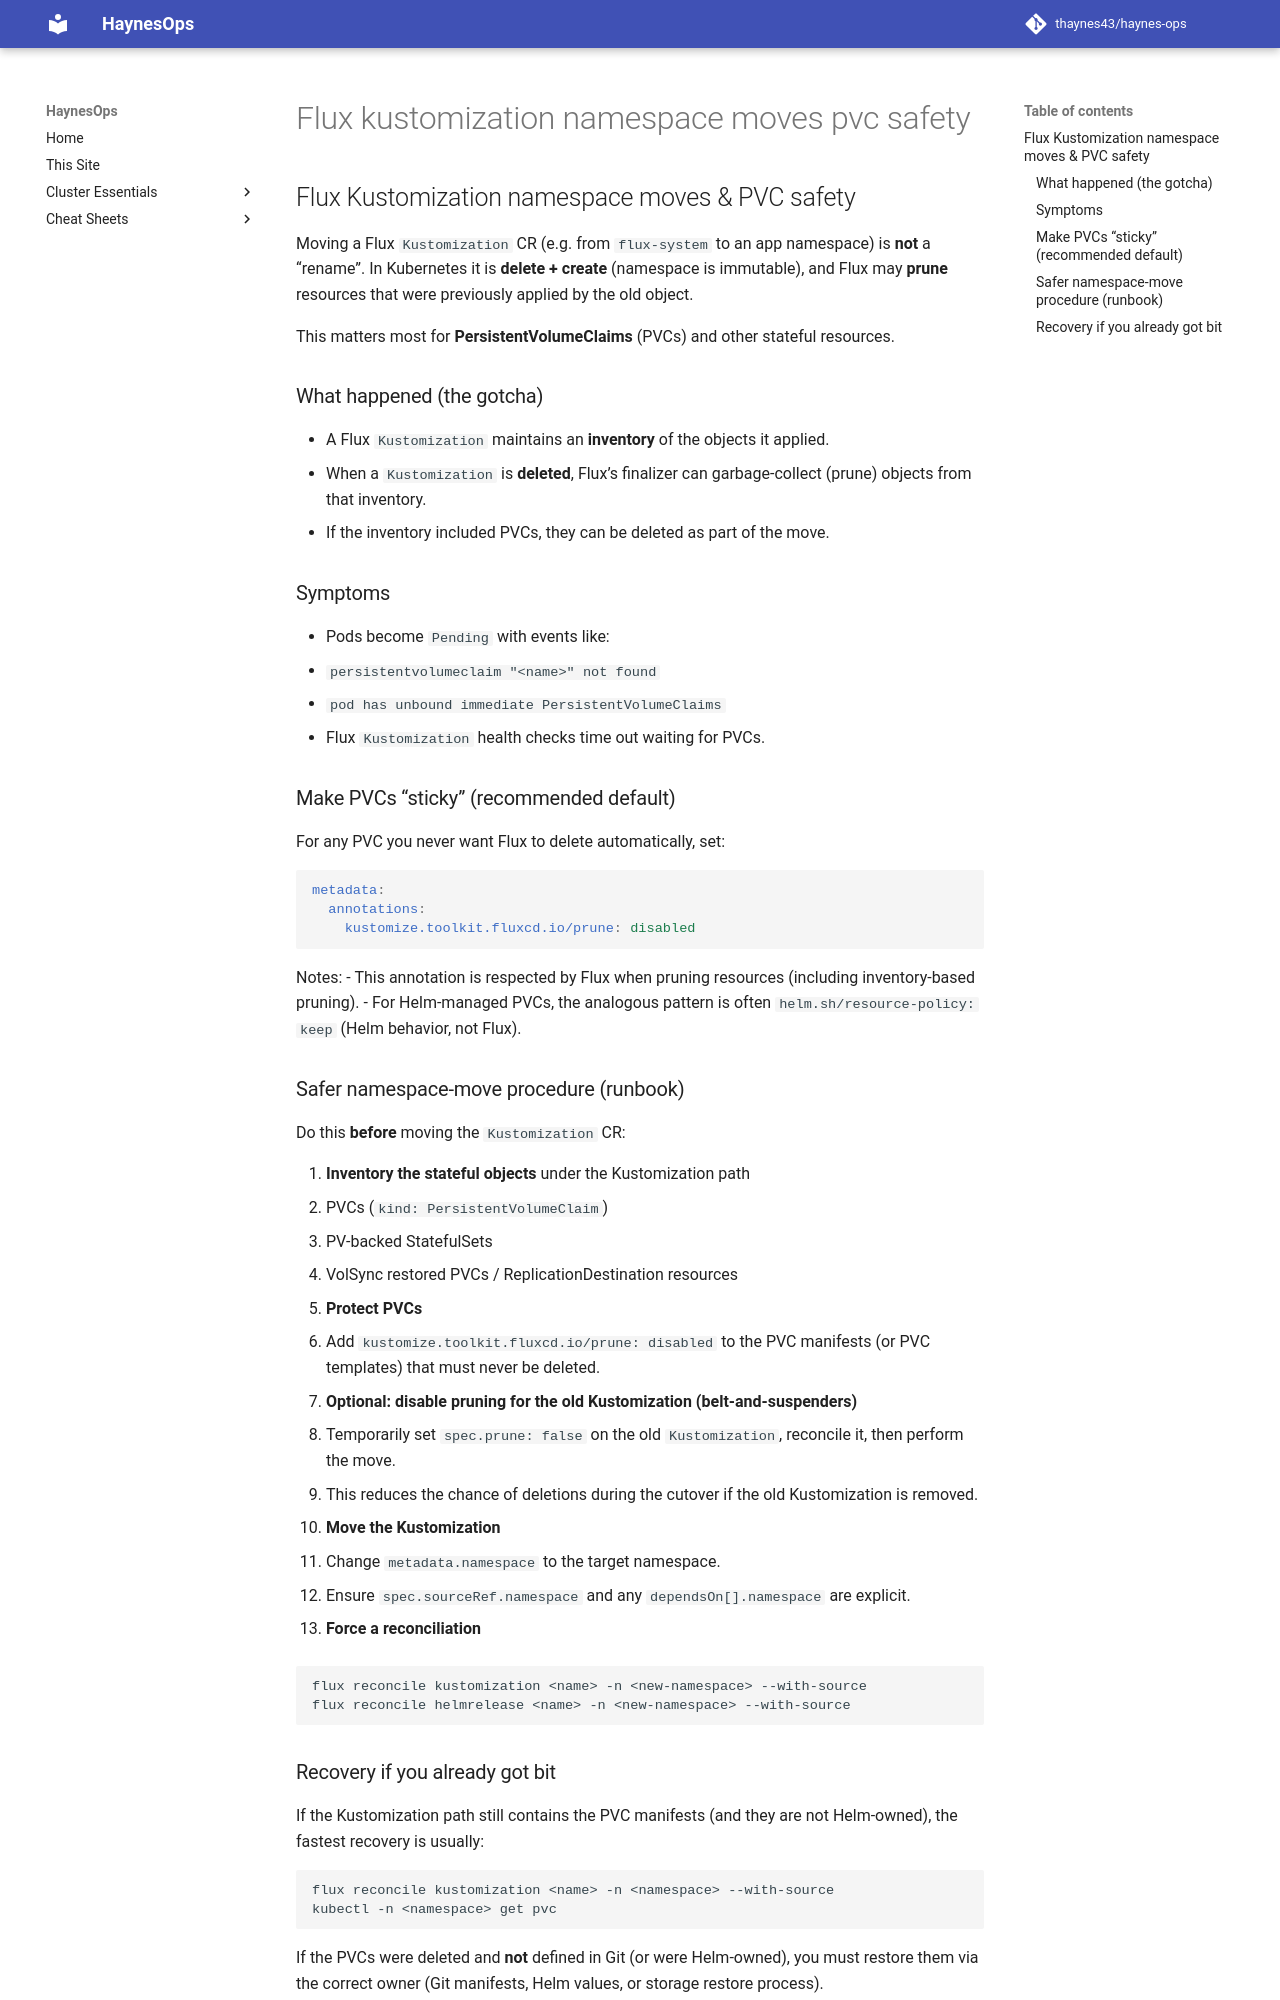

repository: thaynes43/haynes-ops · page: standardization/flux-kustomization-namespace-moves-pvc-safety/index.html · generator: mkdocs

## Flux Kustomization namespace moves & PVC safety

Moving a Flux `Kustomization` CR (e.g. from `flux-system` to an app namespace) is **not** a “rename”. In Kubernetes it is **delete + create** (namespace is immutable), and Flux may **prune** resources that were previously applied by the old object.

This matters most for **PersistentVolumeClaims** (PVCs) and other stateful resources.

### What happened (the gotcha)

- A Flux `Kustomization` maintains an **inventory** of the objects it applied.
- When a `Kustomization` is **deleted**, Flux’s finalizer can garbage-collect (prune) objects from that inventory.
- If the inventory included PVCs, they can be deleted as part of the move.

### Symptoms

- Pods become `Pending` with events like:
  - `persistentvolumeclaim "<name>" not found`
  - `pod has unbound immediate PersistentVolumeClaims`
- Flux `Kustomization` health checks time out waiting for PVCs.

### Make PVCs “sticky” (recommended default)

For any PVC you never want Flux to delete automatically, set:

```yaml
metadata:
  annotations:
    kustomize.toolkit.fluxcd.io/prune: disabled
```

Notes:
- This annotation is respected by Flux when pruning resources (including inventory-based pruning).
- For Helm-managed PVCs, the analogous pattern is often `helm.sh/resource-policy: keep` (Helm behavior, not Flux).

### Safer namespace-move procedure (runbook)

Do this **before** moving the `Kustomization` CR:

1. **Inventory the stateful objects** under the Kustomization path
   - PVCs (`kind: PersistentVolumeClaim`)
   - PV-backed StatefulSets
   - VolSync restored PVCs / ReplicationDestination resources

2. **Protect PVCs**
   - Add `kustomize.toolkit.fluxcd.io/prune: disabled` to the PVC manifests (or PVC templates) that must never be deleted.

3. **Optional: disable pruning for the old Kustomization (belt-and-suspenders)**
   - Temporarily set `spec.prune: false` on the old `Kustomization`, reconcile it, then perform the move.
   - This reduces the chance of deletions during the cutover if the old Kustomization is removed.

4. **Move the Kustomization**
   - Change `metadata.namespace` to the target namespace.
   - Ensure `spec.sourceRef.namespace` and any `dependsOn[].namespace` are explicit.

5. **Force a reconciliation**

```bash
flux reconcile kustomization <name> -n <new-namespace> --with-source
flux reconcile helmrelease <name> -n <new-namespace> --with-source
```
